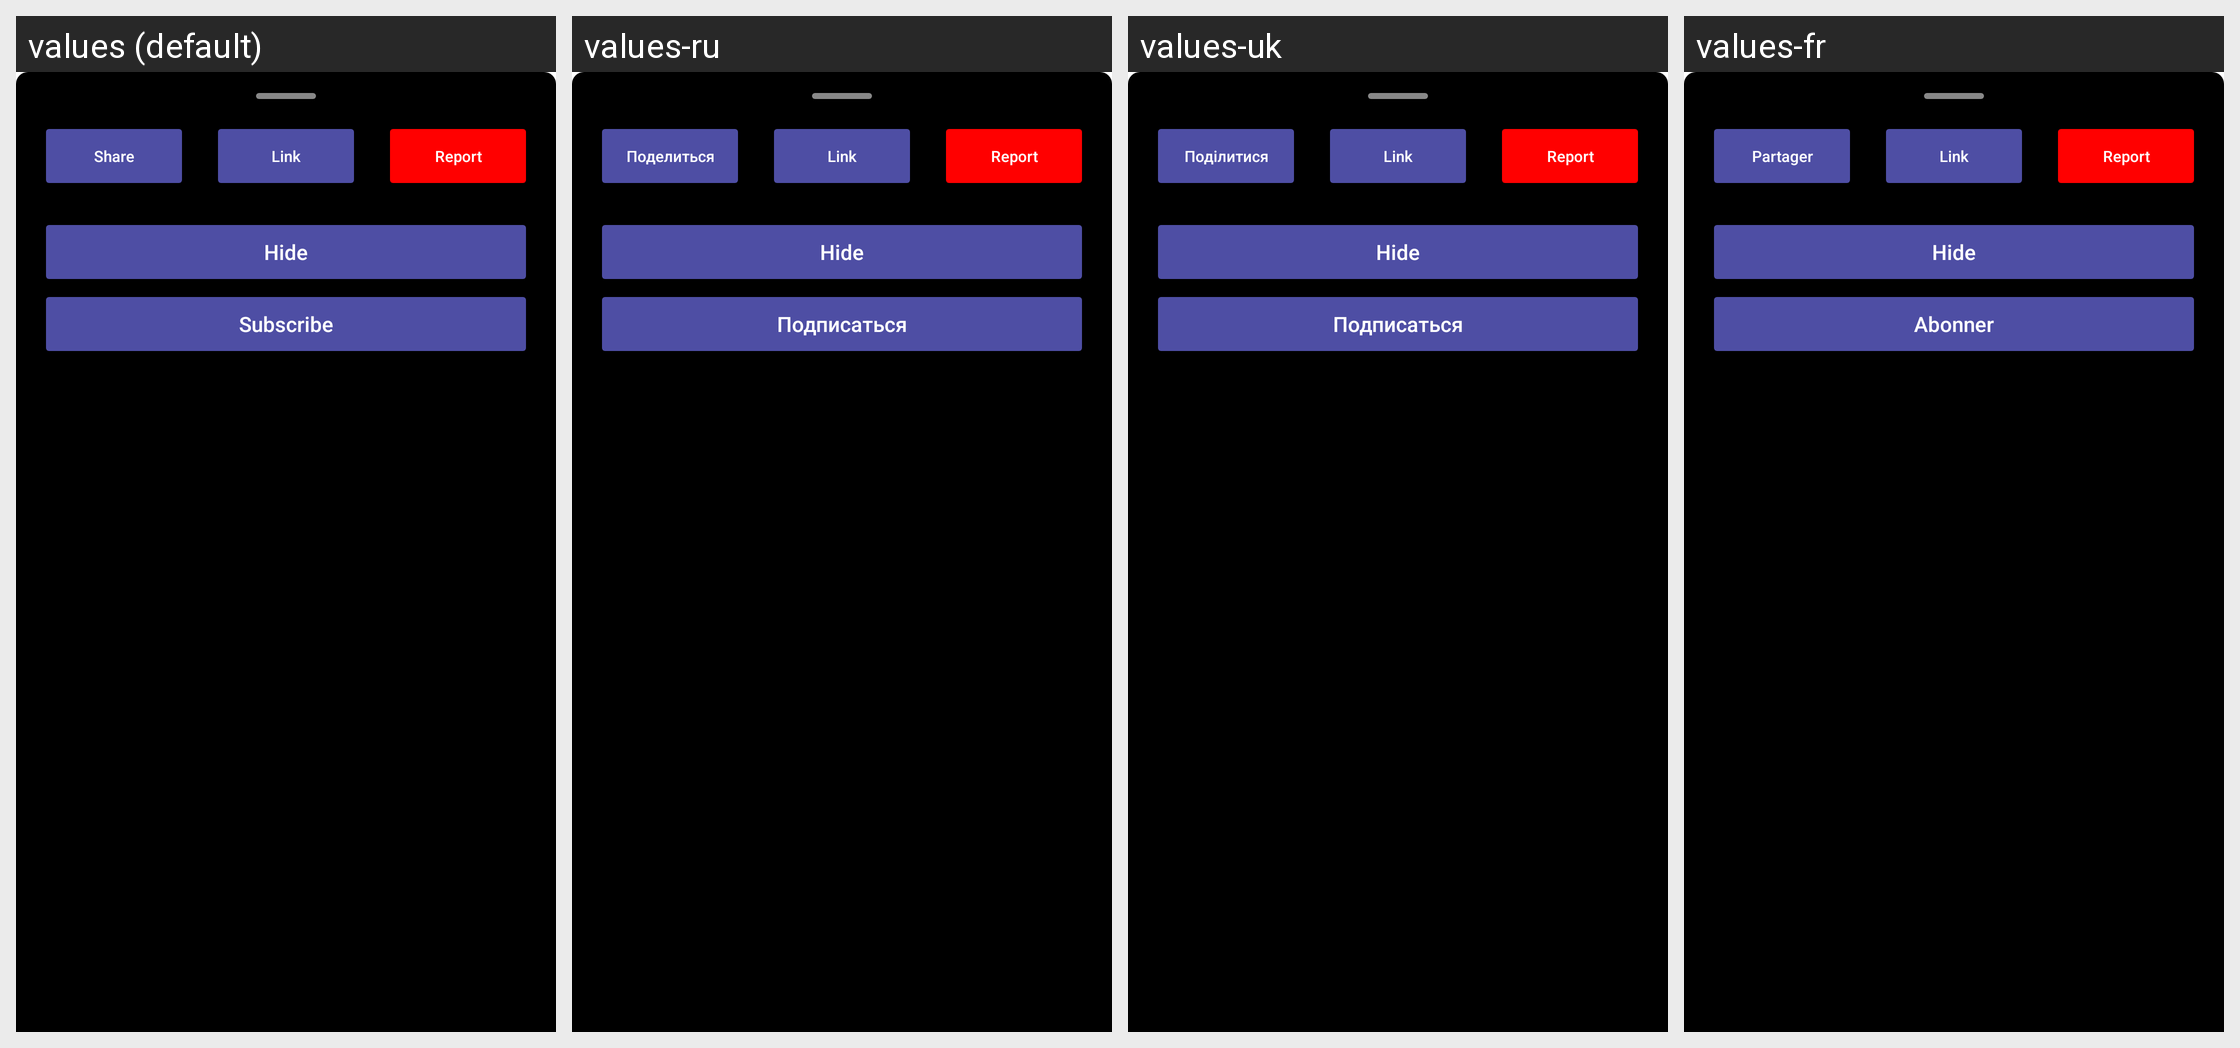

For this localized Android screen grid, give each drawn string resource with its value in every locale shown.
Android screen res/layout/fragment_post_options_viewer.xml rendered under 4 locales, left to right: values (default), values-ru, values-uk, values-fr. Device: Nexus 5 (rendered at 1080×1920; each locale shown at half size, 540×960, under a caption strip naming it); theme Theme.Swiracle.
Strings drawn on this screen, with the default value and each locale's value (text and hints the layout hard-codes, and strings that could not be matched under every locale, appear in the picture but are not listed):

share
  values: Share
  values-ru: Поделиться
  values-uk: Поділитися
  values-fr: Partager

subscribe
  values: Subscribe
  values-ru: Подписаться
  values-uk: Подписаться
  values-fr: Abonner
